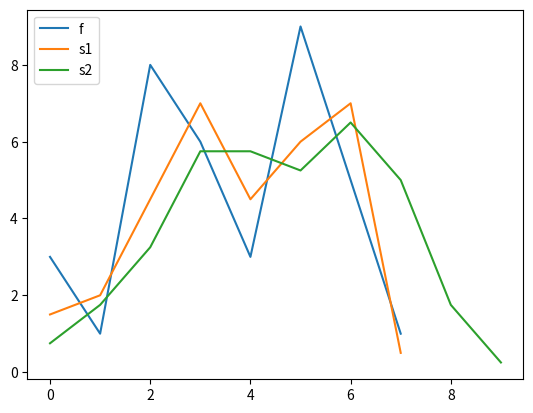

Generate this figure with matplotlib:
import matplotlib.pyplot as plt
import numpy as np

f = [3,1,8,6,3,9,5,1]

s1 = [1.5,2,4.5,7,4.5,6,7,0.5] 
s2= [0.75,1.75,3.25,5.75,5.75,5.25,6.5,5,1.75,0.25]

plt.plot(f);
plt.plot(s1);
plt.plot(s2);

plt.legend(['f', 's1', 's2'], loc='upper left')
plt.show()
